Run: headless pygame with SDL's dummy video driver; simulated clock (each Clock.tick advances the game by its frame time, no real sleeping); random seed 0; keys injected as events and as key.get_pressed() state; mouse plan: one left click at the window centre at the start of phase 2, then a move to the lower-right quarter at the start of phase 3.
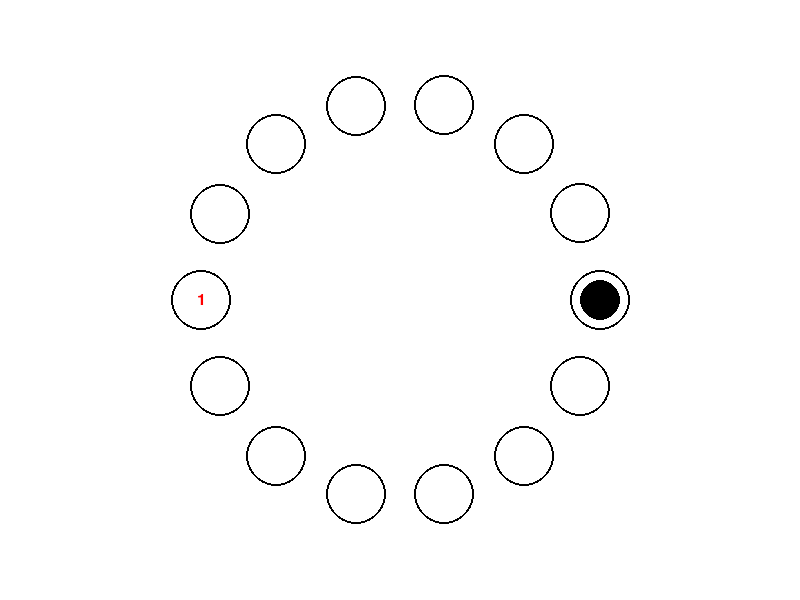
Frame 1 of 4 · flips 1–60 · no input
Frame 2 of 4 · flips 61–180 · clicked the window centre · tapped SPACE, RETURN · held RIGHT (→), D · screen unchanged from frame 1, image omitted
Frame 3 of 4 · flips 181–300 · moved the mouse to the lower-right quarter · held DOWN (↓), S · screen unchanged from frame 2, image omitted
Frame 4 of 4 · flips 301–420 · held LEFT (←), A, UP (↑), W · screen unchanged from frame 3, image omitted

The pygame program that drew these frames:


"""
待處理功能：


2. 輸出檔案問題
    2.1. 游標位置紀錄應從第一次正確點擊開始，並且至最後一個trial完成後結束
3. 設定不同難度問題

已解決
1. 拖曳順序問題 
    1.1. 完成各個trial後，出現下一個數字，數字應該出現在對角線
    1.2. trial 完成的判定為放開左鍵

程式架構
1. 產生圓圈： 
    1.1. 建立一個圓圈類，每個圓圈物件代表一個拖曳任務目標。
    1.2. 在每個拖曳任務開始前，產生一個或多個這樣的圓圈物件並顯示在螢幕上。
2. 處理滑鼠拖曳事件： 
    2.1. 使用 pygame.MOUSEBUTTONDOWN 和 pygame.MOUSEMOTION 事件來處理滑鼠的拖曳操作。
    2.2. 當滑鼠按下並移動時，更新拖曳物件的位置。
    2.3. 當滑鼠按鍵釋放，當成一次事件結束，並重新更新圓圈位置
3. 偵測拖曳碰撞： 
    3.1. 在每次滑鼠移動時，偵測滑鼠是否與任何拖曳物件相交，
    3.2. 如果相交，則將目前拖曳物件標記為活動物件 (改成相交且滑鼠左鍵or中鍵按壓)。
    3.3. 當滑鼠釋放時，偵測是否有活動對象，並根據需要執行相應的操作（如移動、放置等）。
4. 計算操作時間與距離： 
    4.1. 在每次拖曳操作完成後，記錄拖曳操作的起始位置、結束位置以及所花費的時間。
    4.2. 根據 Fitts's Law 的公式，計算操作的 ID（Index of Difficulty）和各項指標（如 MT、TP）。
5. 顯示結果： 
    5.1. 將每次拖曳操作的結果（如操作時間、ID、TP 等）顯示在螢幕上，以便使用者查看。
"""
# %% import library
import pygame
import sys
import math
import random
# %% 參數定義
# 定义颜色
WHITE = (255, 255, 255)
BLACK = (0, 0, 0)
RED = (255, 0, 0)
Amplitudes = [400, 800]
Widths = [40, 80]
# %%
# 初始化 Pygame
pygame.init()

# 设置窗口大小和标题
WINDOW_WIDTH = 800
WINDOW_HEIGHT = 600
window = pygame.display.set_mode((WINDOW_WIDTH, WINDOW_HEIGHT))
pygame.display.set_caption('Drag and Drop to Finish Test')



# 定义圆的初始位置和大小
circle_radius = 20
# 定義中心點位置
center_x = WINDOW_WIDTH // 2
center_y = WINDOW_HEIGHT // 2

# 定义周围圆的数量和半径
num_surrounding_circles = 14
surrounding_circle_radius = 30

# 计算中心圆的对角线方向
diagonal_angle = math.radians(45)

# 生成填入数字的列表
number_list = [str(i+1) for i in range(num_surrounding_circles)]

# 计算周围圆的位置
angle_step = math.radians(360 / num_surrounding_circles)
surrounding_circles = []
for i in range(num_surrounding_circles):
    if i % 2 == 0: 
        angle_rad = int(i/2) * angle_step
    else:
        angle_rad = int(i/2) * angle_step + 3.14
    x = center_x + int(circle_radius * 10 * math.cos(angle_rad))
    y = center_y + int(circle_radius * 10 * math.sin(angle_rad))
    surrounding_circles.append((x, y))
# 定义圆的初始位置和大小
circle_x = surrounding_circles[0][0]
circle_y = surrounding_circles[0][1]
# 记录已经拖拽到的位置数量
completed_positions = 0

# 标记是否有活动圆圈
active_circle = False

# 保存鼠标軌跡和按鍵事件的列表
mouse_trajectory = []
mouse_click_events = []

# 游戏循环
while True:
    window.fill(WHITE)

    # 绘制周围圆的外框
    for (x, y) in surrounding_circles:
        pygame.draw.circle(window, BLACK, (x, y), surrounding_circle_radius, width=2)
    
    # 绘制中心圆
    pygame.draw.circle(window, BLACK, (circle_x, circle_y), circle_radius)

    # 绘制圆心标记数字
    font = pygame.font.Font(None, 24)
    number_text = font.render(str(completed_positions+1), True, RED)
    if completed_positions > 0:
        text_rect = number_text.get_rect(center=surrounding_circles[completed_positions+1])
        window.blit(number_text, text_rect)
    elif completed_positions == 0:
        text_rect = number_text.get_rect(center=surrounding_circles[completed_positions+1])
        window.blit(number_text, text_rect)

    # 設置採樣間隔（毫秒）
    sampling_interval = 100  # 例如，每100毫秒採樣一次
    # 定義下一次採樣時間
    next_sample_time = pygame.time.get_ticks() + sampling_interval

    # 处理事件
    for event in pygame.event.get():
        current_time = pygame.time.get_ticks()
        if event.type == pygame.QUIT:
            pygame.quit()
            sys.exit()
        elif event.type == pygame.MOUSEBUTTONDOWN:
            # 检测鼠标是否与中心圆相交
            distance = math.sqrt((circle_x  - event.pos[0])**2 + \
                                  (circle_y - event.pos[1])**2)
            if distance <= circle_radius:
                active_circle = True
                # 保存按鍵事件時間
                mouse_click_events.append(("MOUSEBUTTONDOWN", current_time))
        elif event.type == pygame.MOUSEBUTTONUP:
            if active_circle:
                active_circle = False
                
                # 检测是否拖拽到了周围的圆圈位置
                # 如果拖拽到，就 completed_positions+1
                for i, (x, y) in enumerate(surrounding_circles):
                    distance = math.sqrt((x - circle_x)**2 + (y - circle_y)**2)
                    if distance <= surrounding_circle_radius:
                        completed_positions += 1
                        # 保存按鍵事件時間
                        mouse_click_events.append(("MOUSEBUTTONUP", current_time))
                        break
        elif event.type == pygame.MOUSEMOTION and current_time >= next_sample_time:
            # 保存鼠标移动轨迹
            mouse_trajectory.append((event.pos, current_time))
            # 更新下一次採樣時間
            next_sample_time = current_time + sampling_interval
            print((event.pos, current_time))

    # 如果拖拽到了所有位置，结束游戏
    if completed_positions == (num_surrounding_circles + 1):
        pygame.quit()
        sys.exit()

    # 如果有活动圆圈，根据鼠标位置更新圆圈位置
    if active_circle:
        circle_x, circle_y = pygame.mouse.get_pos()

    pygame.display.update()
